Image classification data set "DeepLearning_data_2type_auto" (poudelef/End-To-End-Pipeline- on GitHub). Class labels (4): CSA, hypopnea, MSA, OSA.

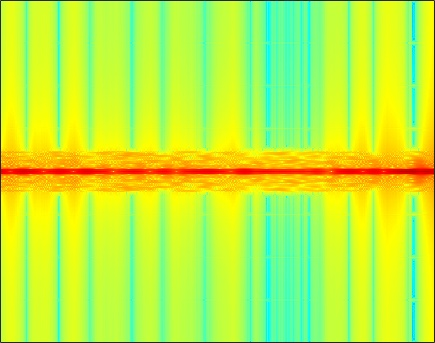
Label: CSA

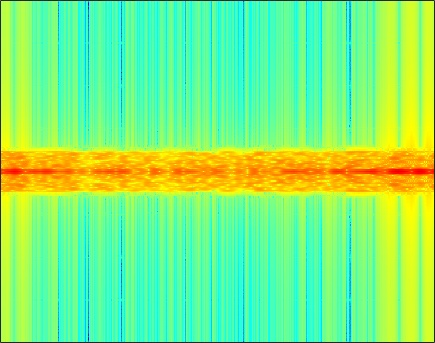
Label: CSA

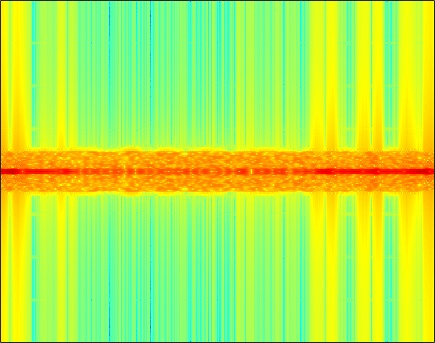
Label: MSA

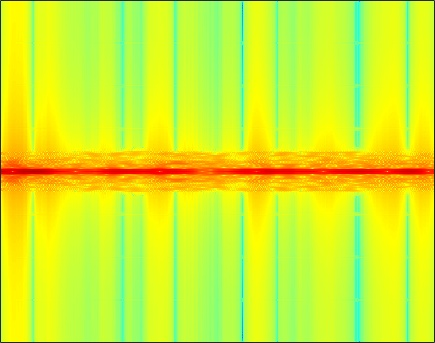
Label: OSA

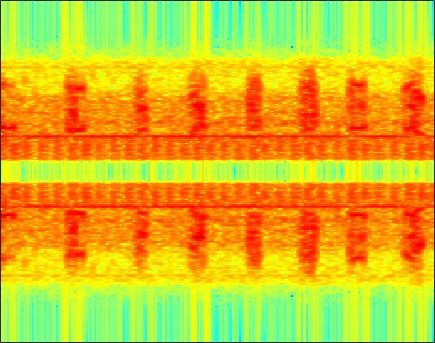
Label: hypopnea

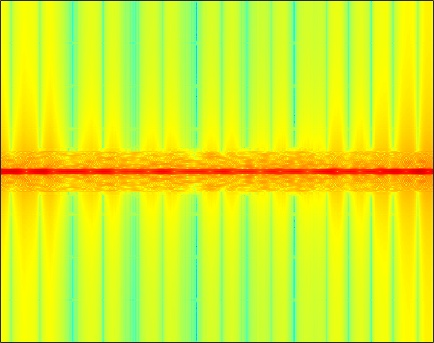
Label: OSA
